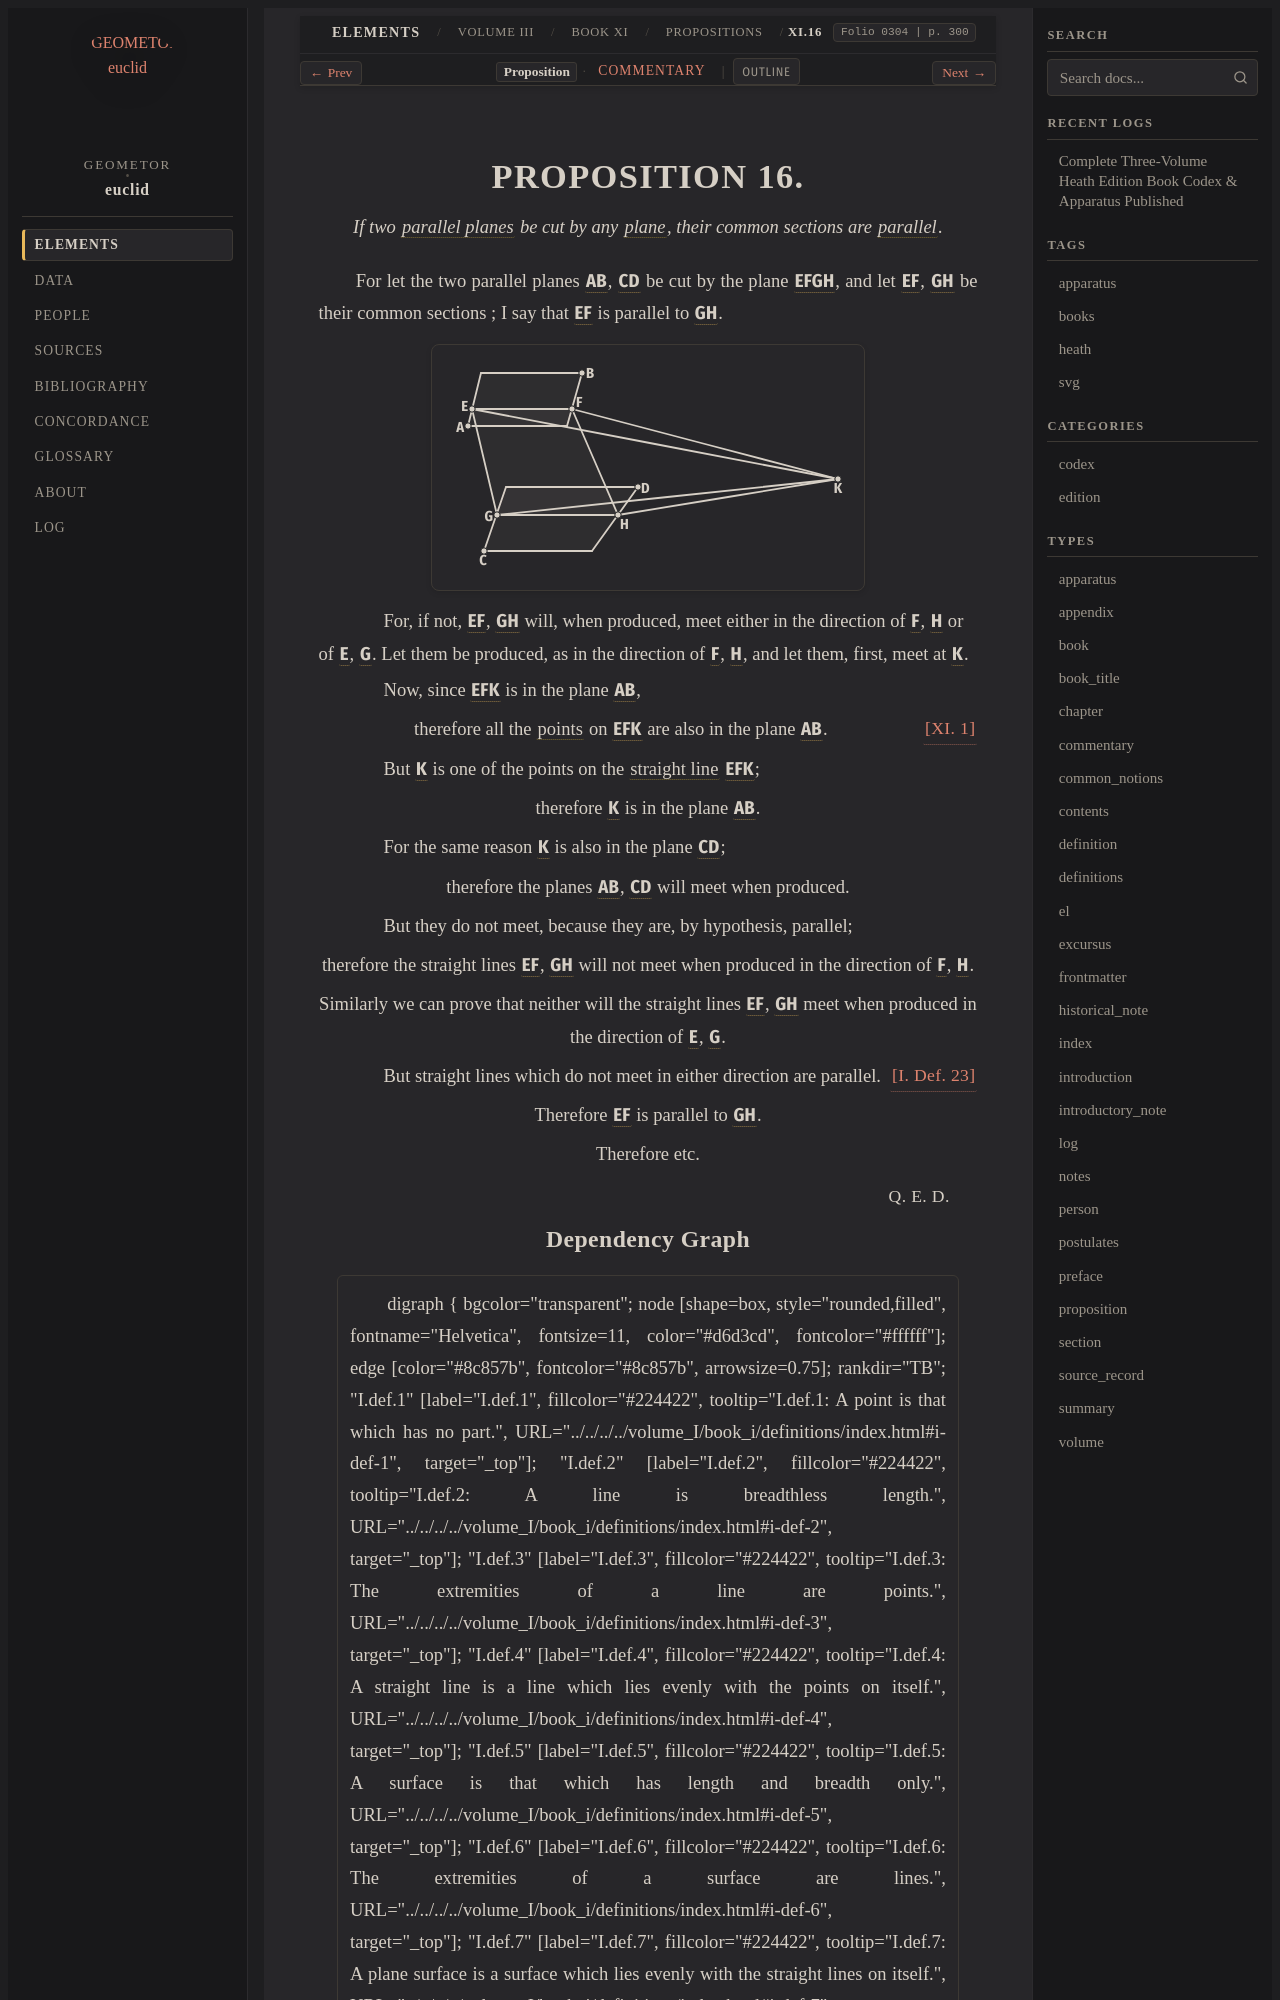

repository: geometor/euclid · page: heath/volume_III/book_xi/propositions/16/index.html · generator: sphinx

:canonical_id: XI.16
:volume: III
:book: XI
:proposition: 16
:type: proposition
:title: Proposition XI.16
:folios: 0304
:folio: 0304
:page: 300
:pages: 300
:dependencies: I.def.7, I.def.23, XI.def.8, XI.1

.. _XI.16:

.. _folio-iii-0304:

.. folio:: 0304
   :page: 300

PROPOSITION 16.
===============

.. enunciation::

   If two :term:`parallel planes <parallel-planes>` be cut by any :term:`plane <plane-surface>`, their common sections are :term:`parallel <parallel-straight-lines>`.

For let the two parallel planes :g:`AB <0304.g1:< A B >>`, :g:`CD <0304.g1:< C D >>` be cut by the plane :g:`EFGH <0304.g1:< E F G H >>`, and let :g:`EF <0304.g1:/ E F />`, :g:`GH <0304.g1:/ G H />` be their common sections ; I say that :g:`EF <0304.g1:/ E F />` is parallel to :g:`GH <0304.g1:/ G H />`.

.. picture:: 0304.g1.svg
   :alt: Book XI, Proposition 16

.. subclause::

   For, if not, :g:`EF <0304.g1:/ E F />`, :g:`GH <0304.g1:/ G H />` will, when produced, meet either in the direction of :g:`F <0304.g1:F>`, :g:`H <0304.g1:H>` or of :g:`E <0304.g1:E>`, :g:`G <0304.g1:G>`. Let them be produced, as in the direction of :g:`F <0304.g1:F>`, :g:`H <0304.g1:H>`, and let them, first, meet at :g:`K <0304.g1:K>`.

.. subclause::

   Now, since :g:`EFK <0304.g1:/ E F K />` is in the plane :g:`AB <0304.g1:< A B >>`,

.. assertion::

   therefore all the :term:`points <point>` on :g:`EFK <0304.g1:/ E F K />` are also in the plane :g:`AB <0304.g1:< A B >>`. :just:`[XI. 1] <XI.1>`

.. subclause::

   But :g:`K <0304.g1:K>` is one of the points on the :term:`straight line <straight-line>` :g:`EFK <0304.g1:/ E F K />`;

.. assertion::

   therefore :g:`K <0304.g1:K>` is in the plane :g:`AB <0304.g1:< A B >>`.

.. subclause::

   For the same reason :g:`K <0304.g1:K>` is also in the plane :g:`CD <0304.g1:< C D >>`;

.. assertion::

   therefore the planes :g:`AB <0304.g1:< A B >>`, :g:`CD <0304.g1:< C D >>` will meet when produced.

.. subclause::

   But they do not meet, because they are, by hypothesis, parallel;

.. assertion::

   therefore the straight lines :g:`EF <0304.g1:/ E F />`, :g:`GH <0304.g1:/ G H />` will not meet when produced in the direction of :g:`F <0304.g1:F>`, :g:`H <0304.g1:H>`.

.. assertion::

   Similarly we can prove that neither will the straight lines :g:`EF <0304.g1:/ E F />`, :g:`GH <0304.g1:/ G H />` meet when produced in the direction of :g:`E <0304.g1:E>`, :g:`G <0304.g1:G>`.

.. subclause::

   But straight lines which do not meet in either direction are parallel. :just:`[I. Def. 23] <I.def.23>`

.. assertion::

   Therefore :g:`EF <0304.g1:/ E F />` is parallel to :g:`GH <0304.g1:/ G H />`.

.. assertion::

   Therefore etc.

.. qed::

   :just:`Q. E. D.`
